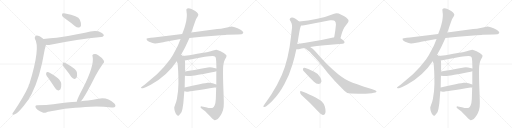
t = 0.00 s
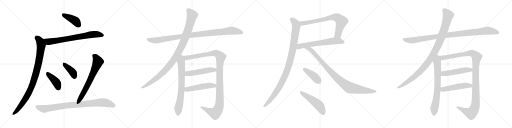
t = 4.28 s
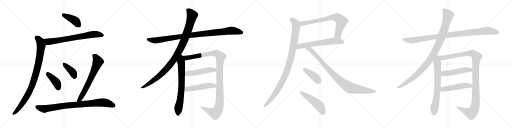
t = 8.56 s
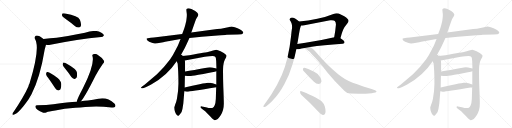
t = 12.84 s
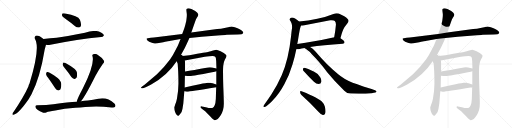
t = 17.12 s
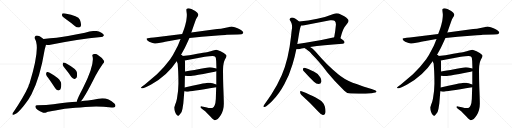
t = 21.40 s

The animated SVG that drew these frames (rendered in a browser with its animation timeline set to each time). Animation: 25 CSS @keyframes rules; one cycle of 21.40 s.

<svg version="1.1" viewBox="0 0 4096 1024" xmlns="http://www.w3.org/2000/svg">
  <g stroke="lightgray" stroke-dasharray="1,1" stroke-width="1" transform="scale(4, 4)">
    <line x1="0" y1="0" x2="256" y2="256"></line>
    <line x1="256" y1="0" x2="0" y2="256"></line>
    <line x1="128" y1="0" x2="128" y2="256"></line>
    <line x1="0" y1="128" x2="256" y2="128"></line>
    <line x1="256" y1="0" x2="512" y2="256"></line>
    <line x1="512" y1="0" x2="256" y2="256"></line>
    <line x1="384" y1="0" x2="384" y2="256"></line>
    <line x1="256" y1="128" x2="512" y2="128"></line>
    <line x1="512" y1="0" x2="768" y2="256"></line>
    <line x1="768" y1="0" x2="512" y2="256"></line>
    <line x1="640" y1="0" x2="640" y2="256"></line>
    <line x1="512" y1="128" x2="768" y2="128"></line>
    <line x1="768" y1="0" x2="1024" y2="256"></line>
    <line x1="1024" y1="0" x2="768" y2="256"></line>
    <line x1="896" y1="0" x2="896" y2="256"></line>
    <line x1="768" y1="128" x2="1024" y2="128"></line>
  </g>
<g transform="scale(1, -1) translate(0, -850)">
   <style type="text/css">
    @keyframes keyframes0 {
      from {
       stroke: black;
       stroke-dashoffset: 411;
       stroke-width: 128;
       }
       57% {
       animation-timing-function: step-end;
       stroke: black;
       stroke-dashoffset: 0;
       stroke-width: 128;
       }
       to {
       stroke: black;
       stroke-width: 1024;
       }
       }
       #make-me-a-hanzi-animation-0 {
         animation: keyframes0 0.584473s both;
         animation-delay: 0.000000s;
         animation-timing-function: linear;
       }
    @keyframes keyframes1 {
      from {
       stroke: black;
       stroke-dashoffset: 730;
       stroke-width: 128;
       }
       70% {
       animation-timing-function: step-end;
       stroke: black;
       stroke-dashoffset: 0;
       stroke-width: 128;
       }
       to {
       stroke: black;
       stroke-width: 1024;
       }
       }
       #make-me-a-hanzi-animation-1 {
         animation: keyframes1 0.844076s both;
         animation-delay: 0.584473s;
         animation-timing-function: linear;
       }
    @keyframes keyframes2 {
      from {
       stroke: black;
       stroke-dashoffset: 933;
       stroke-width: 128;
       }
       75% {
       animation-timing-function: step-end;
       stroke: black;
       stroke-dashoffset: 0;
       stroke-width: 128;
       }
       to {
       stroke: black;
       stroke-width: 1024;
       }
       }
       #make-me-a-hanzi-animation-2 {
         animation: keyframes2 1.009277s both;
         animation-delay: 1.428549s;
         animation-timing-function: linear;
       }
    @keyframes keyframes3 {
      from {
       stroke: black;
       stroke-dashoffset: 409;
       stroke-width: 128;
       }
       57% {
       animation-timing-function: step-end;
       stroke: black;
       stroke-dashoffset: 0;
       stroke-width: 128;
       }
       to {
       stroke: black;
       stroke-width: 1024;
       }
       }
       #make-me-a-hanzi-animation-3 {
         animation: keyframes3 0.582845s both;
         animation-delay: 2.437826s;
         animation-timing-function: linear;
       }
    @keyframes keyframes4 {
      from {
       stroke: black;
       stroke-dashoffset: 395;
       stroke-width: 128;
       }
       56% {
       animation-timing-function: step-end;
       stroke: black;
       stroke-dashoffset: 0;
       stroke-width: 128;
       }
       to {
       stroke: black;
       stroke-width: 1024;
       }
       }
       #make-me-a-hanzi-animation-4 {
         animation: keyframes4 0.571452s both;
         animation-delay: 3.020671s;
         animation-timing-function: linear;
       }
    @keyframes keyframes5 {
      from {
       stroke: black;
       stroke-dashoffset: 677;
       stroke-width: 128;
       }
       69% {
       animation-timing-function: step-end;
       stroke: black;
       stroke-dashoffset: 0;
       stroke-width: 128;
       }
       to {
       stroke: black;
       stroke-width: 1024;
       }
       }
       #make-me-a-hanzi-animation-5 {
         animation: keyframes5 0.800944s both;
         animation-delay: 3.592123s;
         animation-timing-function: linear;
       }
    @keyframes keyframes6 {
      from {
       stroke: black;
       stroke-dashoffset: 881;
       stroke-width: 128;
       }
       74% {
       animation-timing-function: step-end;
       stroke: black;
       stroke-dashoffset: 0;
       stroke-width: 128;
       }
       to {
       stroke: black;
       stroke-width: 1024;
       }
       }
       #make-me-a-hanzi-animation-6 {
         animation: keyframes6 0.966960s both;
         animation-delay: 4.393067s;
         animation-timing-function: linear;
       }
    @keyframes keyframes7 {
      from {
       stroke: black;
       stroke-dashoffset: 1020;
       stroke-width: 128;
       }
       77% {
       animation-timing-function: step-end;
       stroke: black;
       stroke-dashoffset: 0;
       stroke-width: 128;
       }
       to {
       stroke: black;
       stroke-width: 1024;
       }
       }
       #make-me-a-hanzi-animation-7 {
         animation: keyframes7 1.080078s both;
         animation-delay: 5.360027s;
         animation-timing-function: linear;
       }
    @keyframes keyframes8 {
      from {
       stroke: black;
       stroke-dashoffset: 1046;
       stroke-width: 128;
       }
       77% {
       animation-timing-function: step-end;
       stroke: black;
       stroke-dashoffset: 0;
       stroke-width: 128;
       }
       to {
       stroke: black;
       stroke-width: 1024;
       }
       }
       #make-me-a-hanzi-animation-8 {
         animation: keyframes8 1.101237s both;
         animation-delay: 6.440105s;
         animation-timing-function: linear;
       }
    @keyframes keyframes9 {
      from {
       stroke: black;
       stroke-dashoffset: 716;
       stroke-width: 128;
       }
       70% {
       animation-timing-function: step-end;
       stroke: black;
       stroke-dashoffset: 0;
       stroke-width: 128;
       }
       to {
       stroke: black;
       stroke-width: 1024;
       }
       }
       #make-me-a-hanzi-animation-9 {
         animation: keyframes9 0.832682s both;
         animation-delay: 7.541342s;
         animation-timing-function: linear;
       }
    @keyframes keyframes10 {
      from {
       stroke: black;
       stroke-dashoffset: 1168;
       stroke-width: 128;
       }
       79% {
       animation-timing-function: step-end;
       stroke: black;
       stroke-dashoffset: 0;
       stroke-width: 128;
       }
       to {
       stroke: black;
       stroke-width: 1024;
       }
       }
       #make-me-a-hanzi-animation-10 {
         animation: keyframes10 1.200521s both;
         animation-delay: 8.374024s;
         animation-timing-function: linear;
       }
    @keyframes keyframes11 {
      from {
       stroke: black;
       stroke-dashoffset: 504;
       stroke-width: 128;
       }
       62% {
       animation-timing-function: step-end;
       stroke: black;
       stroke-dashoffset: 0;
       stroke-width: 128;
       }
       to {
       stroke: black;
       stroke-width: 1024;
       }
       }
       #make-me-a-hanzi-animation-11 {
         animation: keyframes11 0.660156s both;
         animation-delay: 9.574545s;
         animation-timing-function: linear;
       }
    @keyframes keyframes12 {
      from {
       stroke: black;
       stroke-dashoffset: 501;
       stroke-width: 128;
       }
       62% {
       animation-timing-function: step-end;
       stroke: black;
       stroke-dashoffset: 0;
       stroke-width: 128;
       }
       to {
       stroke: black;
       stroke-width: 1024;
       }
       }
       #make-me-a-hanzi-animation-12 {
         animation: keyframes12 0.657715s both;
         animation-delay: 10.234701s;
         animation-timing-function: linear;
       }
    @keyframes keyframes13 {
      from {
       stroke: black;
       stroke-dashoffset: 743;
       stroke-width: 128;
       }
       71% {
       animation-timing-function: step-end;
       stroke: black;
       stroke-dashoffset: 0;
       stroke-width: 128;
       }
       to {
       stroke: black;
       stroke-width: 1024;
       }
       }
       #make-me-a-hanzi-animation-13 {
         animation: keyframes13 0.854655s both;
         animation-delay: 10.892416s;
         animation-timing-function: linear;
       }
    @keyframes keyframes14 {
      from {
       stroke: black;
       stroke-dashoffset: 638;
       stroke-width: 128;
       }
       67% {
       animation-timing-function: step-end;
       stroke: black;
       stroke-dashoffset: 0;
       stroke-width: 128;
       }
       to {
       stroke: black;
       stroke-width: 1024;
       }
       }
       #make-me-a-hanzi-animation-14 {
         animation: keyframes14 0.769206s both;
         animation-delay: 11.747071s;
         animation-timing-function: linear;
       }
    @keyframes keyframes15 {
      from {
       stroke: black;
       stroke-dashoffset: 1032;
       stroke-width: 128;
       }
       77% {
       animation-timing-function: step-end;
       stroke: black;
       stroke-dashoffset: 0;
       stroke-width: 128;
       }
       to {
       stroke: black;
       stroke-width: 1024;
       }
       }
       #make-me-a-hanzi-animation-15 {
         animation: keyframes15 1.089844s both;
         animation-delay: 12.516277s;
         animation-timing-function: linear;
       }
    @keyframes keyframes16 {
      from {
       stroke: black;
       stroke-dashoffset: 947;
       stroke-width: 128;
       }
       76% {
       animation-timing-function: step-end;
       stroke: black;
       stroke-dashoffset: 0;
       stroke-width: 128;
       }
       to {
       stroke: black;
       stroke-width: 1024;
       }
       }
       #make-me-a-hanzi-animation-16 {
         animation: keyframes16 1.020671s both;
         animation-delay: 13.606121s;
         animation-timing-function: linear;
       }
    @keyframes keyframes17 {
      from {
       stroke: black;
       stroke-dashoffset: 409;
       stroke-width: 128;
       }
       57% {
       animation-timing-function: step-end;
       stroke: black;
       stroke-dashoffset: 0;
       stroke-width: 128;
       }
       to {
       stroke: black;
       stroke-width: 1024;
       }
       }
       #make-me-a-hanzi-animation-17 {
         animation: keyframes17 0.582845s both;
         animation-delay: 14.626792s;
         animation-timing-function: linear;
       }
    @keyframes keyframes18 {
      from {
       stroke: black;
       stroke-dashoffset: 503;
       stroke-width: 128;
       }
       62% {
       animation-timing-function: step-end;
       stroke: black;
       stroke-dashoffset: 0;
       stroke-width: 128;
       }
       to {
       stroke: black;
       stroke-width: 1024;
       }
       }
       #make-me-a-hanzi-animation-18 {
         animation: keyframes18 0.659342s both;
         animation-delay: 15.209637s;
         animation-timing-function: linear;
       }
    @keyframes keyframes19 {
      from {
       stroke: black;
       stroke-dashoffset: 1020;
       stroke-width: 128;
       }
       77% {
       animation-timing-function: step-end;
       stroke: black;
       stroke-dashoffset: 0;
       stroke-width: 128;
       }
       to {
       stroke: black;
       stroke-width: 1024;
       }
       }
       #make-me-a-hanzi-animation-19 {
         animation: keyframes19 1.080078s both;
         animation-delay: 15.868979s;
         animation-timing-function: linear;
       }
    @keyframes keyframes20 {
      from {
       stroke: black;
       stroke-dashoffset: 1046;
       stroke-width: 128;
       }
       77% {
       animation-timing-function: step-end;
       stroke: black;
       stroke-dashoffset: 0;
       stroke-width: 128;
       }
       to {
       stroke: black;
       stroke-width: 1024;
       }
       }
       #make-me-a-hanzi-animation-20 {
         animation: keyframes20 1.101237s both;
         animation-delay: 16.949057s;
         animation-timing-function: linear;
       }
    @keyframes keyframes21 {
      from {
       stroke: black;
       stroke-dashoffset: 716;
       stroke-width: 128;
       }
       70% {
       animation-timing-function: step-end;
       stroke: black;
       stroke-dashoffset: 0;
       stroke-width: 128;
       }
       to {
       stroke: black;
       stroke-width: 1024;
       }
       }
       #make-me-a-hanzi-animation-21 {
         animation: keyframes21 0.832682s both;
         animation-delay: 18.050294s;
         animation-timing-function: linear;
       }
    @keyframes keyframes22 {
      from {
       stroke: black;
       stroke-dashoffset: 1168;
       stroke-width: 128;
       }
       79% {
       animation-timing-function: step-end;
       stroke: black;
       stroke-dashoffset: 0;
       stroke-width: 128;
       }
       to {
       stroke: black;
       stroke-width: 1024;
       }
       }
       #make-me-a-hanzi-animation-22 {
         animation: keyframes22 1.200521s both;
         animation-delay: 18.882976s;
         animation-timing-function: linear;
       }
    @keyframes keyframes23 {
      from {
       stroke: black;
       stroke-dashoffset: 504;
       stroke-width: 128;
       }
       62% {
       animation-timing-function: step-end;
       stroke: black;
       stroke-dashoffset: 0;
       stroke-width: 128;
       }
       to {
       stroke: black;
       stroke-width: 1024;
       }
       }
       #make-me-a-hanzi-animation-23 {
         animation: keyframes23 0.660156s both;
         animation-delay: 20.083497s;
         animation-timing-function: linear;
       }
    @keyframes keyframes24 {
      from {
       stroke: black;
       stroke-dashoffset: 501;
       stroke-width: 128;
       }
       62% {
       animation-timing-function: step-end;
       stroke: black;
       stroke-dashoffset: 0;
       stroke-width: 128;
       }
       to {
       stroke: black;
       stroke-width: 1024;
       }
       }
       #make-me-a-hanzi-animation-24 {
         animation: keyframes24 0.657715s both;
         animation-delay: 20.743653s;
         animation-timing-function: linear;
       }
</style>
<path d="M 531.0 694.0 Q 565.0 670.0 601.0 641.0 Q 616.0 629.0 632.0 631.0 Q 644.0 632.0 648.0 647.0 Q 651.0 663.0 639.0 693.0 Q 626.0 726.0 522.0 743.0 Q 506.0 746.0 499.0 742.0 Q 495.0 738.0 497.0 724.0 Q 501.0 714.0 531.0 694.0 Z" fill="lightgray"></path> 
<path d="M 369.0 493.0 Q 382.0 487.0 403.0 493.0 Q 623.0 535.0 809.0 554.0 Q 821.0 553.0 831.0 566.0 Q 832.0 579.0 808.0 591.0 Q 769.0 615.0 680.0 589.0 Q 521.0 558.0 453.0 549.0 Q 402.0 546.0 348.0 538.0 C 318.0 534.0 340.0 499.0 369.0 493.0 Z" fill="lightgray"></path> 
<path d="M 348.0 538.0 Q 306.0 571.0 287.0 564.0 Q 274.0 557.0 279.0 541.0 Q 325.0 472.0 236.0 182.0 Q 230.0 172.0 227.0 159.0 Q 193.0 81.0 108.0 -45.0 Q 102.0 -52.0 100.0 -58.0 Q 96.0 -70.0 108.0 -68.0 Q 147.0 -62.0 230.0 58.0 Q 240.0 76.0 251.0 94.0 Q 321.0 229.0 358.0 456.0 Q 367.0 492.0 369.0 493.0 C 377.0 517.0 372.0 520.0 348.0 538.0 Z" fill="lightgray"></path> 
<path d="M 389.0 222.0 Q 414.0 186.0 442.0 145.0 Q 451.0 130.0 466.0 127.0 Q 476.0 126.0 484.0 136.0 Q 491.0 149.0 490.0 179.0 Q 490.0 201.0 461.0 227.0 Q 391.0 278.0 375.0 274.0 Q 371.0 271.0 368.0 259.0 Q 369.0 247.0 389.0 222.0 Z" fill="lightgray"></path> 
<path d="M 522.0 301.0 Q 547.0 271.0 571.0 235.0 Q 581.0 222.0 595.0 219.0 Q 605.0 218.0 612.0 228.0 Q 619.0 241.0 616.0 269.0 Q 613.0 299.0 527.0 345.0 Q 514.0 351.0 507.0 350.0 Q 503.0 347.0 501.0 335.0 Q 502.0 325.0 522.0 301.0 Z" fill="lightgray"></path> 
<path d="M 648.0 40.0 Q 682.0 80.0 763.0 242.0 Q 784.0 285.0 822.0 339.0 Q 840.0 354.0 830.0 367.0 Q 820.0 386.0 783.0 410.0 Q 767.0 423.0 746.0 416.0 Q 734.0 410.0 741.0 397.0 Q 756.0 328.0 663.0 144.0 Q 615.0 54.0 614.0 36.0 C 607.0 7.0 630.0 16.0 648.0 40.0 Z" fill="lightgray"></path> 
<path d="M 603.0 -12.0 Q 643.0 -11.0 682.0 -6.0 Q 778.0 4.0 893.0 -9.0 Q 915.0 -12.0 921.0 -4.0 Q 928.0 9.0 917.0 21.0 Q 854.0 78.0 787.0 60.0 Q 745.0 53.0 703.0 46.0 Q 673.0 45.0 648.0 40.0 L 614.0 36.0 Q 547.0 33.0 427.0 17.0 Q 375.0 10.0 297.0 9.0 Q 284.0 9.0 283.0 -2.0 Q 282.0 -14.0 300.0 -27.0 Q 316.0 -39.0 346.0 -51.0 Q 356.0 -55.0 374.0 -47.0 Q 386.0 -43.0 442.0 -34.0 Q 514.0 -18.0 603.0 -12.0 Z" fill="lightgray"></path> 
<path d="M 1515.5 547.0 L 1613.5 557.0 L 1740.5 567.0 Q 1797.5 571.0 1813.5 573.0 L 1901.5 575.0 L 1932.5 577.0 Q 1946.5 580.0 1946.5 590.0 Q 1937.5 612.0 1900.5 625.0 Q 1864.5 637.0 1854.5 638.0 Q 1845.5 638.0 1825.5 633.0 L 1786.5 625.0 Q 1773.5 621.0 1737.5 618.0 L 1530.5 590.0 L 1457.5 579.0 L 1247.5 553.0 Q 1235.5 551.0 1205.5 549.0 Q 1175.5 546.0 1173.5 542.0 Q 1167.5 530.0 1193.5 516.0 Q 1227.5 501.0 1241.5 502.0 Q 1255.5 503.0 1282.5 509.0 Q 1309.5 515.0 1321.5 517.0 L 1444.5 538.0 L 1515.5 547.0 Z" fill="lightgray"></path> 
<path d="M 1441.5 400.0 L 1469.5 450.0 Q 1478.5 467.0 1492.5 497.0 L 1515.5 547.0 L 1530.5 590.0 L 1558.5 670.0 Q 1568.5 699.0 1573.5 706.0 L 1582.5 721.0 Q 1586.5 728.0 1586.5 734.0 Q 1586.5 740.0 1576.5 751.0 Q 1566.5 761.0 1558.5 765.0 L 1531.5 778.0 Q 1503.5 789.0 1492.5 778.0 Q 1489.5 774.0 1492.5 754.0 Q 1495.5 734.0 1494.5 727.0 Q 1494.5 719.0 1492.5 702.0 Q 1490.5 684.0 1489.5 681.0 L 1485.5 665.0 Q 1483.5 652.0 1469.5 611.0 L 1457.5 579.0 L 1444.5 538.0 L 1431.5 507.0 Q 1425.5 490.0 1403.5 449.0 Q 1382.5 406.0 1361.5 377.0 Q 1309.5 307.0 1255.5 257.0 L 1156.5 173.0 L 1139.5 161.0 Q 1125.5 150.0 1127.5 148.0 L 1132.5 144.0 Q 1133.5 143.0 1143.5 145.0 L 1160.5 151.0 Q 1179.5 157.0 1209.5 174.0 Q 1338.5 246.0 1413.5 360.0 L 1441.5 400.0 Z" fill="lightgray"></path> 
<path d="M 1413.5 360.0 L 1421.5 341.0 L 1425.5 279.0 Q 1427.5 230.0 1427.5 181.0 Q 1427.5 131.0 1415.5 61.0 Q 1410.5 36.0 1401.5 14.0 Q 1393.5 -9.0 1393.5 -13.0 Q 1395.5 -15.0 1395.5 -28.0 Q 1398.5 -42.0 1402.5 -49.0 Q 1405.5 -59.0 1414.5 -70.0 Q 1423.5 -81.0 1432.5 -72.0 Q 1441.5 -63.0 1442.5 -60.0 L 1448.5 -52.0 Q 1453.5 -47.0 1455.5 -35.0 L 1459.5 -21.0 L 1466.5 22.0 L 1474.5 121.0 L 1477.5 151.0 Q 1478.5 224.0 1479.5 245.0 L 1480.5 279.0 Q 1481.5 365.0 1478.5 366.0 C 1470.5 436.0 1386.5 423.0 1413.5 360.0 Z" fill="lightgray"></path> 
<path d="M 1730.5 280.0 L 1730.5 175.0 L 1729.5 152.0 L 1726.5 59.0 Q 1724.5 23.0 1717.5 8.0 Q 1711.5 -8.0 1698.5 -13.0 Q 1693.5 -16.0 1677.5 -14.0 Q 1663.5 -12.0 1614.5 -1.0 Q 1605.5 1.0 1604.5 -5.0 Q 1602.5 -11.0 1614.5 -20.0 L 1641.5 -39.0 L 1684.5 -84.0 Q 1708.5 -109.0 1716.5 -111.0 Q 1740.5 -113.0 1765.5 -72.0 Q 1791.5 -31.0 1790.5 24.0 Q 1790.5 53.0 1786.5 152.0 Q 1783.5 250.0 1784.5 301.0 Q 1786.5 351.0 1799.5 374.0 Q 1813.5 397.0 1812.5 405.0 Q 1811.5 412.0 1800.5 419.0 Q 1790.5 428.0 1764.5 441.0 Q 1738.5 453.0 1731.5 453.0 Q 1724.5 453.0 1704.5 446.0 Q 1684.5 439.0 1669.5 436.0 Q 1655.5 432.0 1515.5 409.0 L 1441.5 400.0 C 1411.5 396.0 1449.5 360.0 1478.5 366.0 L 1627.5 394.0 Q 1645.5 397.0 1698.5 402.0 Q 1723.5 404.0 1726.5 388.0 L 1729.5 362.0 L 1731.5 303.0 L 1730.5 280.0 Z" fill="lightgray"></path> 
<path d="M 1479.5 245.0 L 1501.5 243.0 Q 1516.5 241.0 1527.5 243.0 Q 1539.5 244.0 1626.5 259.0 Q 1713.5 274.0 1730.5 280.0 C 1759.5 288.0 1760.5 297.0 1731.5 303.0 L 1696.5 310.0 Q 1684.5 313.0 1663.5 311.0 Q 1539.5 288.0 1480.5 279.0 C 1450.5 274.0 1449.5 248.0 1479.5 245.0 Z" fill="lightgray"></path> 
<path d="M 1474.5 121.0 L 1485.5 119.0 Q 1497.5 116.0 1505.5 117.0 Q 1513.5 117.0 1729.5 152.0 C 1759.5 157.0 1758.5 164.0 1730.5 175.0 Q 1691.5 192.0 1662.5 188.0 Q 1652.5 188.0 1596.5 176.0 Q 1540.5 163.0 1477.5 151.0 C 1448.5 145.0 1444.5 126.0 1474.5 121.0 Z" fill="lightgray"></path> 
<path d="M 2723.5 544.0 Q 2740.5 611.0 2755.5 632.0 Q 2767.5 650.0 2779.5 665.0 Q 2788.5 676.0 2788.5 685.0 Q 2788.5 694.0 2779.5 701.0 Q 2763.5 717.0 2709.5 742.0 Q 2702.5 745.0 2693.5 745.0 Q 2681.5 745.0 2667.5 739.0 Q 2599.5 712.0 2538.5 700.0 Q 2465.5 684.0 2392.5 678.0 C 2362.5 675.0 2378.5 644.0 2408.5 646.0 Q 2419.5 647.0 2434.5 648.0 L 2641.5 688.0 Q 2649.5 689.0 2655.5 689.0 Q 2672.5 689.0 2678.5 682.0 Q 2687.5 672.0 2687.5 654.0 Q 2682.5 597.0 2673.5 552.0 C 2667.5 523.0 2715.5 515.0 2723.5 544.0 Z" fill="lightgray"></path> 
<path d="M 2741.5 501.0 Q 2756.5 503.0 2756.5 512.0 Q 2756.5 523.0 2723.5 544.0 C 2701.5 559.0 2701.5 559.0 2673.5 552.0 Q 2668.5 550.0 2665.5 550.0 Q 2505.5 514.0 2378.5 499.0 C 2348.5 495.0 2340.5 457.0 2370.5 457.0 L 2390.5 457.0 Q 2410.5 463.0 2437.5 467.0 L 2480.5 474.0 Q 2582.5 491.0 2741.5 501.0 Z" fill="lightgray"></path> 
<path d="M 2392.5 678.0 Q 2379.5 692.0 2360.5 702.0 Q 2346.5 710.0 2336.5 710.0 Q 2331.5 710.0 2327.5 708.0 Q 2317.5 703.0 2317.5 695.0 Q 2317.5 692.0 2319.5 688.0 Q 2327.5 676.0 2333.5 661.0 Q 2336.5 651.0 2336.5 636.0 L 2336.5 628.0 Q 2331.5 596.0 2328.5 560.0 Q 2318.5 468.0 2300.5 392.0 Q 2281.5 313.0 2254.5 250.0 Q 2216.5 163.0 2170.5 94.0 Q 2143.5 53.0 2116.5 17.0 Q 2110.5 8.0 2107.5 2.0 L 2107.5 -1.0 Q 2107.5 -6.0 2113.5 -6.0 L 2115.5 -6.0 Q 2126.5 -4.0 2142.5 11.0 Q 2162.5 28.0 2177.5 43.0 Q 2232.5 98.0 2275.5 179.0 Q 2315.5 252.0 2340.5 337.0 Q 2358.5 397.0 2370.5 457.0 L 2378.5 499.0 Q 2380.5 514.0 2383.5 527.0 Q 2389.5 565.0 2395.5 598.0 Q 2398.5 619.0 2404.5 637.0 Q 2407.5 643.0 2408.5 646.0 C 2413.5 660.0 2413.5 660.0 2392.5 678.0 Z" fill="lightgray"></path> 
<path d="M 2437.5 467.0 Q 2439.5 464.0 2445.5 460.0 Q 2478.5 438.0 2496.5 414.0 Q 2553.5 358.0 2617.5 273.0 Q 2676.5 200.0 2754.5 125.0 Q 2774.5 102.0 2804.5 102.0 Q 2839.5 101.0 2870.5 101.0 Q 2926.5 101.0 2974.5 105.0 Q 3012.5 110.0 3012.5 118.0 L 3012.5 119.0 Q 3009.5 126.0 2972.5 138.0 Q 2939.5 149.0 2906.5 158.0 Q 2852.5 178.0 2821.5 188.0 Q 2747.5 221.0 2705.5 257.0 Q 2614.5 331.0 2523.5 439.0 Q 2501.5 465.0 2480.5 474.0 C 2454.5 489.0 2413.5 485.0 2437.5 467.0 Z" fill="lightgray"></path> 
<path d="M 2511.5 197.0 Q 2530.5 178.0 2548.5 178.0 Q 2567.5 178.0 2570.5 196.0 Q 2571.5 199.0 2571.5 203.0 Q 2571.5 216.0 2561.5 233.0 Q 2546.5 261.0 2513.5 276.0 Q 2457.5 305.0 2435.5 309.0 L 2434.5 309.0 Q 2426.5 309.0 2423.5 298.0 L 2423.5 294.0 Q 2423.5 286.0 2430.5 280.0 Q 2469.5 236.0 2511.5 197.0 Z" fill="lightgray"></path> 
<path d="M 2549.5 -45.0 Q 2567.5 -66.0 2582.5 -69.0 L 2584.5 -69.0 Q 2593.5 -69.0 2599.5 -61.0 Q 2604.5 -53.0 2604.5 -40.0 Q 2604.5 -24.0 2598.5 -2.0 Q 2590.5 23.0 2574.5 38.0 Q 2552.5 58.0 2501.5 82.0 Q 2442.5 111.0 2411.5 121.0 Q 2408.5 122.0 2406.5 122.0 Q 2400.5 122.0 2400.5 114.0 Q 2401.5 99.0 2411.5 90.0 Q 2474.5 34.0 2549.5 -45.0 Z" fill="lightgray"></path> 
<path d="M 3563.5 547.0 L 3661.5 557.0 L 3788.5 567.0 Q 3845.5 571.0 3861.5 573.0 L 3949.5 575.0 L 3980.5 577.0 Q 3994.5 580.0 3994.5 590.0 Q 3985.5 612.0 3948.5 625.0 Q 3912.5 637.0 3902.5 638.0 Q 3893.5 638.0 3873.5 633.0 L 3834.5 625.0 Q 3821.5 621.0 3785.5 618.0 L 3578.5 590.0 L 3505.5 579.0 L 3295.5 553.0 Q 3283.5 551.0 3253.5 549.0 Q 3223.5 546.0 3221.5 542.0 Q 3215.5 530.0 3241.5 516.0 Q 3275.5 501.0 3289.5 502.0 Q 3303.5 503.0 3330.5 509.0 Q 3357.5 515.0 3369.5 517.0 L 3492.5 538.0 L 3563.5 547.0 Z" fill="lightgray"></path> 
<path d="M 3489.5 400.0 L 3517.5 450.0 Q 3526.5 467.0 3540.5 497.0 L 3563.5 547.0 L 3578.5 590.0 L 3606.5 670.0 Q 3616.5 699.0 3621.5 706.0 L 3630.5 721.0 Q 3634.5 728.0 3634.5 734.0 Q 3634.5 740.0 3624.5 751.0 Q 3614.5 761.0 3606.5 765.0 L 3579.5 778.0 Q 3551.5 789.0 3540.5 778.0 Q 3537.5 774.0 3540.5 754.0 Q 3543.5 734.0 3542.5 727.0 Q 3542.5 719.0 3540.5 702.0 Q 3538.5 684.0 3537.5 681.0 L 3533.5 665.0 Q 3531.5 652.0 3517.5 611.0 L 3505.5 579.0 L 3492.5 538.0 L 3479.5 507.0 Q 3473.5 490.0 3451.5 449.0 Q 3430.5 406.0 3409.5 377.0 Q 3357.5 307.0 3303.5 257.0 L 3204.5 173.0 L 3187.5 161.0 Q 3173.5 150.0 3175.5 148.0 L 3180.5 144.0 Q 3181.5 143.0 3191.5 145.0 L 3208.5 151.0 Q 3227.5 157.0 3257.5 174.0 Q 3386.5 246.0 3461.5 360.0 L 3489.5 400.0 Z" fill="lightgray"></path> 
<path d="M 3461.5 360.0 L 3469.5 341.0 L 3473.5 279.0 Q 3475.5 230.0 3475.5 181.0 Q 3475.5 131.0 3463.5 61.0 Q 3458.5 36.0 3449.5 14.0 Q 3441.5 -9.0 3441.5 -13.0 Q 3443.5 -15.0 3443.5 -28.0 Q 3446.5 -42.0 3450.5 -49.0 Q 3453.5 -59.0 3462.5 -70.0 Q 3471.5 -81.0 3480.5 -72.0 Q 3489.5 -63.0 3490.5 -60.0 L 3496.5 -52.0 Q 3501.5 -47.0 3503.5 -35.0 L 3507.5 -21.0 L 3514.5 22.0 L 3522.5 121.0 L 3525.5 151.0 Q 3526.5 224.0 3527.5 245.0 L 3528.5 279.0 Q 3529.5 365.0 3526.5 366.0 C 3518.5 436.0 3434.5 423.0 3461.5 360.0 Z" fill="lightgray"></path> 
<path d="M 3778.5 280.0 L 3778.5 175.0 L 3777.5 152.0 L 3774.5 59.0 Q 3772.5 23.0 3765.5 8.0 Q 3759.5 -8.0 3746.5 -13.0 Q 3741.5 -16.0 3725.5 -14.0 Q 3711.5 -12.0 3662.5 -1.0 Q 3653.5 1.0 3652.5 -5.0 Q 3650.5 -11.0 3662.5 -20.0 L 3689.5 -39.0 L 3732.5 -84.0 Q 3756.5 -109.0 3764.5 -111.0 Q 3788.5 -113.0 3813.5 -72.0 Q 3839.5 -31.0 3838.5 24.0 Q 3838.5 53.0 3834.5 152.0 Q 3831.5 250.0 3832.5 301.0 Q 3834.5 351.0 3847.5 374.0 Q 3861.5 397.0 3860.5 405.0 Q 3859.5 412.0 3848.5 419.0 Q 3838.5 428.0 3812.5 441.0 Q 3786.5 453.0 3779.5 453.0 Q 3772.5 453.0 3752.5 446.0 Q 3732.5 439.0 3717.5 436.0 Q 3703.5 432.0 3563.5 409.0 L 3489.5 400.0 C 3459.5 396.0 3497.5 360.0 3526.5 366.0 L 3675.5 394.0 Q 3693.5 397.0 3746.5 402.0 Q 3771.5 404.0 3774.5 388.0 L 3777.5 362.0 L 3779.5 303.0 L 3778.5 280.0 Z" fill="lightgray"></path> 
<path d="M 3527.5 245.0 L 3549.5 243.0 Q 3564.5 241.0 3575.5 243.0 Q 3587.5 244.0 3674.5 259.0 Q 3761.5 274.0 3778.5 280.0 C 3807.5 288.0 3808.5 297.0 3779.5 303.0 L 3744.5 310.0 Q 3732.5 313.0 3711.5 311.0 Q 3587.5 288.0 3528.5 279.0 C 3498.5 274.0 3497.5 248.0 3527.5 245.0 Z" fill="lightgray"></path> 
<path d="M 3522.5 121.0 L 3533.5 119.0 Q 3545.5 116.0 3553.5 117.0 Q 3561.5 117.0 3777.5 152.0 C 3807.5 157.0 3806.5 164.0 3778.5 175.0 Q 3739.5 192.0 3710.5 188.0 Q 3700.5 188.0 3644.5 176.0 Q 3588.5 163.0 3525.5 151.0 C 3496.5 145.0 3492.5 126.0 3522.5 121.0 Z" fill="lightgray"></path> 
      <clipPath id="make-me-a-hanzi-clip-0">
      <path d="M 531.0 694.0 Q 565.0 670.0 601.0 641.0 Q 616.0 629.0 632.0 631.0 Q 644.0 632.0 648.0 647.0 Q 651.0 663.0 639.0 693.0 Q 626.0 726.0 522.0 743.0 Q 506.0 746.0 499.0 742.0 Q 495.0 738.0 497.0 724.0 Q 501.0 714.0 531.0 694.0 Z" fill="lightgray"></path>
      </clipPath>
      <path clip-path="url(#make-me-a-hanzi-clip-0)" d="M 505.0 736.0 L 595.0 689.0 L 630.0 649.0 " fill="none" id="make-me-a-hanzi-animation-0" stroke-dasharray="283 566" stroke-linecap="round"></path>

      <clipPath id="make-me-a-hanzi-clip-1">
      <path d="M 369.0 493.0 Q 382.0 487.0 403.0 493.0 Q 623.0 535.0 809.0 554.0 Q 821.0 553.0 831.0 566.0 Q 832.0 579.0 808.0 591.0 Q 769.0 615.0 680.0 589.0 Q 521.0 558.0 453.0 549.0 Q 402.0 546.0 348.0 538.0 C 318.0 534.0 340.0 499.0 369.0 493.0 Z" fill="lightgray"></path>
      </clipPath>
      <path clip-path="url(#make-me-a-hanzi-clip-1)" d="M 356.0 535.0 L 387.0 517.0 L 744.0 575.0 L 778.0 576.0 L 820.0 568.0 " fill="none" id="make-me-a-hanzi-animation-1" stroke-dasharray="602 1204" stroke-linecap="round"></path>

      <clipPath id="make-me-a-hanzi-clip-2">
      <path d="M 348.0 538.0 Q 306.0 571.0 287.0 564.0 Q 274.0 557.0 279.0 541.0 Q 325.0 472.0 236.0 182.0 Q 230.0 172.0 227.0 159.0 Q 193.0 81.0 108.0 -45.0 Q 102.0 -52.0 100.0 -58.0 Q 96.0 -70.0 108.0 -68.0 Q 147.0 -62.0 230.0 58.0 Q 240.0 76.0 251.0 94.0 Q 321.0 229.0 358.0 456.0 Q 367.0 492.0 369.0 493.0 C 377.0 517.0 372.0 520.0 348.0 538.0 Z" fill="lightgray"></path>
      </clipPath>
      <path clip-path="url(#make-me-a-hanzi-clip-2)" d="M 293.0 550.0 L 322.0 519.0 L 330.0 491.0 L 315.0 379.0 L 277.0 224.0 L 259.0 170.0 L 205.0 60.0 L 146.0 -22.0 L 109.0 -59.0 " fill="none" id="make-me-a-hanzi-animation-2" stroke-dasharray="805 1610" stroke-linecap="round"></path>

      <clipPath id="make-me-a-hanzi-clip-3">
      <path d="M 389.0 222.0 Q 414.0 186.0 442.0 145.0 Q 451.0 130.0 466.0 127.0 Q 476.0 126.0 484.0 136.0 Q 491.0 149.0 490.0 179.0 Q 490.0 201.0 461.0 227.0 Q 391.0 278.0 375.0 274.0 Q 371.0 271.0 368.0 259.0 Q 369.0 247.0 389.0 222.0 Z" fill="lightgray"></path>
      </clipPath>
      <path clip-path="url(#make-me-a-hanzi-clip-3)" d="M 378.0 268.0 L 452.0 189.0 L 467.0 147.0 " fill="none" id="make-me-a-hanzi-animation-3" stroke-dasharray="281 562" stroke-linecap="round"></path>

      <clipPath id="make-me-a-hanzi-clip-4">
      <path d="M 522.0 301.0 Q 547.0 271.0 571.0 235.0 Q 581.0 222.0 595.0 219.0 Q 605.0 218.0 612.0 228.0 Q 619.0 241.0 616.0 269.0 Q 613.0 299.0 527.0 345.0 Q 514.0 351.0 507.0 350.0 Q 503.0 347.0 501.0 335.0 Q 502.0 325.0 522.0 301.0 Z" fill="lightgray"></path>
      </clipPath>
      <path clip-path="url(#make-me-a-hanzi-clip-4)" d="M 511.0 344.0 L 583.0 270.0 L 596.0 237.0 " fill="none" id="make-me-a-hanzi-animation-4" stroke-dasharray="267 534" stroke-linecap="round"></path>

      <clipPath id="make-me-a-hanzi-clip-5">
      <path d="M 648.0 40.0 Q 682.0 80.0 763.0 242.0 Q 784.0 285.0 822.0 339.0 Q 840.0 354.0 830.0 367.0 Q 820.0 386.0 783.0 410.0 Q 767.0 423.0 746.0 416.0 Q 734.0 410.0 741.0 397.0 Q 756.0 328.0 663.0 144.0 Q 615.0 54.0 614.0 36.0 C 607.0 7.0 630.0 16.0 648.0 40.0 Z" fill="lightgray"></path>
      </clipPath>
      <path clip-path="url(#make-me-a-hanzi-clip-5)" d="M 750.0 405.0 L 766.0 393.0 L 784.0 356.0 L 691.0 150.0 L 639.0 56.0 L 620.0 38.0 " fill="none" id="make-me-a-hanzi-animation-5" stroke-dasharray="549 1098" stroke-linecap="round"></path>

      <clipPath id="make-me-a-hanzi-clip-6">
      <path d="M 603.0 -12.0 Q 643.0 -11.0 682.0 -6.0 Q 778.0 4.0 893.0 -9.0 Q 915.0 -12.0 921.0 -4.0 Q 928.0 9.0 917.0 21.0 Q 854.0 78.0 787.0 60.0 Q 745.0 53.0 703.0 46.0 Q 673.0 45.0 648.0 40.0 L 614.0 36.0 Q 547.0 33.0 427.0 17.0 Q 375.0 10.0 297.0 9.0 Q 284.0 9.0 283.0 -2.0 Q 282.0 -14.0 300.0 -27.0 Q 316.0 -39.0 346.0 -51.0 Q 356.0 -55.0 374.0 -47.0 Q 386.0 -43.0 442.0 -34.0 Q 514.0 -18.0 603.0 -12.0 Z" fill="lightgray"></path>
      </clipPath>
      <path clip-path="url(#make-me-a-hanzi-clip-6)" d="M 295.0 -3.0 L 357.0 -20.0 L 512.0 4.0 L 812.0 31.0 L 855.0 26.0 L 910.0 5.0 " fill="none" id="make-me-a-hanzi-animation-6" stroke-dasharray="753 1506" stroke-linecap="round"></path>

      <clipPath id="make-me-a-hanzi-clip-7">
      <path d="M 1515.5 547.0 L 1613.5 557.0 L 1740.5 567.0 Q 1797.5 571.0 1813.5 573.0 L 1901.5 575.0 L 1932.5 577.0 Q 1946.5 580.0 1946.5 590.0 Q 1937.5 612.0 1900.5 625.0 Q 1864.5 637.0 1854.5 638.0 Q 1845.5 638.0 1825.5 633.0 L 1786.5 625.0 Q 1773.5 621.0 1737.5 618.0 L 1530.5 590.0 L 1457.5 579.0 L 1247.5 553.0 Q 1235.5 551.0 1205.5 549.0 Q 1175.5 546.0 1173.5 542.0 Q 1167.5 530.0 1193.5 516.0 Q 1227.5 501.0 1241.5 502.0 Q 1255.5 503.0 1282.5 509.0 Q 1309.5 515.0 1321.5 517.0 L 1444.5 538.0 L 1515.5 547.0 Z" fill="lightgray"></path>
      </clipPath>
      <path clip-path="url(#make-me-a-hanzi-clip-7)" d="M 1178.5 538.0 L 1244.5 527.0 L 1570.5 575.0 L 1853.5 606.0 L 1934.5 590.0 " fill="none" id="make-me-a-hanzi-animation-7" stroke-dasharray="892 1784" stroke-linecap="round"></path>

      <clipPath id="make-me-a-hanzi-clip-8">
      <path d="M 1441.5 400.0 L 1469.5 450.0 Q 1478.5 467.0 1492.5 497.0 L 1515.5 547.0 L 1530.5 590.0 L 1558.5 670.0 Q 1568.5 699.0 1573.5 706.0 L 1582.5 721.0 Q 1586.5 728.0 1586.5 734.0 Q 1586.5 740.0 1576.5 751.0 Q 1566.5 761.0 1558.5 765.0 L 1531.5 778.0 Q 1503.5 789.0 1492.5 778.0 Q 1489.5 774.0 1492.5 754.0 Q 1495.5 734.0 1494.5 727.0 Q 1494.5 719.0 1492.5 702.0 Q 1490.5 684.0 1489.5 681.0 L 1485.5 665.0 Q 1483.5 652.0 1469.5 611.0 L 1457.5 579.0 L 1444.5 538.0 L 1431.5 507.0 Q 1425.5 490.0 1403.5 449.0 Q 1382.5 406.0 1361.5 377.0 Q 1309.5 307.0 1255.5 257.0 L 1156.5 173.0 L 1139.5 161.0 Q 1125.5 150.0 1127.5 148.0 L 1132.5 144.0 Q 1133.5 143.0 1143.5 145.0 L 1160.5 151.0 Q 1179.5 157.0 1209.5 174.0 Q 1338.5 246.0 1413.5 360.0 L 1441.5 400.0 Z" fill="lightgray"></path>
      </clipPath>
      <path clip-path="url(#make-me-a-hanzi-clip-8)" d="M 1501.5 772.0 L 1537.5 728.0 L 1507.5 621.0 L 1473.5 528.0 L 1415.5 411.0 L 1353.5 322.0 L 1303.5 269.0 L 1221.5 202.0 L 1131.5 148.0 " fill="none" id="make-me-a-hanzi-animation-8" stroke-dasharray="918 1836" stroke-linecap="round"></path>

      <clipPath id="make-me-a-hanzi-clip-9">
      <path d="M 1413.5 360.0 L 1421.5 341.0 L 1425.5 279.0 Q 1427.5 230.0 1427.5 181.0 Q 1427.5 131.0 1415.5 61.0 Q 1410.5 36.0 1401.5 14.0 Q 1393.5 -9.0 1393.5 -13.0 Q 1395.5 -15.0 1395.5 -28.0 Q 1398.5 -42.0 1402.5 -49.0 Q 1405.5 -59.0 1414.5 -70.0 Q 1423.5 -81.0 1432.5 -72.0 Q 1441.5 -63.0 1442.5 -60.0 L 1448.5 -52.0 Q 1453.5 -47.0 1455.5 -35.0 L 1459.5 -21.0 L 1466.5 22.0 L 1474.5 121.0 L 1477.5 151.0 Q 1478.5 224.0 1479.5 245.0 L 1480.5 279.0 Q 1481.5 365.0 1478.5 366.0 C 1470.5 436.0 1386.5 423.0 1413.5 360.0 Z" fill="lightgray"></path>
      </clipPath>
      <path clip-path="url(#make-me-a-hanzi-clip-9)" d="M 1442.5 392.0 L 1451.5 335.0 L 1453.5 184.0 L 1446.5 88.0 L 1426.5 -19.0 L 1424.5 -65.0 " fill="none" id="make-me-a-hanzi-animation-9" stroke-dasharray="588 1176" stroke-linecap="round"></path>

      <clipPath id="make-me-a-hanzi-clip-10">
      <path d="M 1730.5 280.0 L 1730.5 175.0 L 1729.5 152.0 L 1726.5 59.0 Q 1724.5 23.0 1717.5 8.0 Q 1711.5 -8.0 1698.5 -13.0 Q 1693.5 -16.0 1677.5 -14.0 Q 1663.5 -12.0 1614.5 -1.0 Q 1605.5 1.0 1604.5 -5.0 Q 1602.5 -11.0 1614.5 -20.0 L 1641.5 -39.0 L 1684.5 -84.0 Q 1708.5 -109.0 1716.5 -111.0 Q 1740.5 -113.0 1765.5 -72.0 Q 1791.5 -31.0 1790.5 24.0 Q 1790.5 53.0 1786.5 152.0 Q 1783.5 250.0 1784.5 301.0 Q 1786.5 351.0 1799.5 374.0 Q 1813.5 397.0 1812.5 405.0 Q 1811.5 412.0 1800.5 419.0 Q 1790.5 428.0 1764.5 441.0 Q 1738.5 453.0 1731.5 453.0 Q 1724.5 453.0 1704.5 446.0 Q 1684.5 439.0 1669.5 436.0 Q 1655.5 432.0 1515.5 409.0 L 1441.5 400.0 C 1411.5 396.0 1449.5 360.0 1478.5 366.0 L 1627.5 394.0 Q 1645.5 397.0 1698.5 402.0 Q 1723.5 404.0 1726.5 388.0 L 1729.5 362.0 L 1731.5 303.0 L 1730.5 280.0 Z" fill="lightgray"></path>
      </clipPath>
      <path clip-path="url(#make-me-a-hanzi-clip-10)" d="M 1449.5 399.0 L 1484.5 386.0 L 1730.5 425.0 L 1765.5 395.0 L 1757.5 296.0 L 1757.5 35.0 L 1743.5 -28.0 L 1721.5 -54.0 L 1707.5 -52.0 L 1611.5 -7.0 " fill="none" id="make-me-a-hanzi-animation-10" stroke-dasharray="1040 2080" stroke-linecap="round"></path>

      <clipPath id="make-me-a-hanzi-clip-11">
      <path d="M 1479.5 245.0 L 1501.5 243.0 Q 1516.5 241.0 1527.5 243.0 Q 1539.5 244.0 1626.5 259.0 Q 1713.5 274.0 1730.5 280.0 C 1759.5 288.0 1760.5 297.0 1731.5 303.0 L 1696.5 310.0 Q 1684.5 313.0 1663.5 311.0 Q 1539.5 288.0 1480.5 279.0 C 1450.5 274.0 1449.5 248.0 1479.5 245.0 Z" fill="lightgray"></path>
      </clipPath>
      <path clip-path="url(#make-me-a-hanzi-clip-11)" d="M 1485.5 250.0 L 1497.5 261.0 L 1671.5 290.0 L 1716.5 291.0 L 1724.5 298.0 " fill="none" id="make-me-a-hanzi-animation-11" stroke-dasharray="376 752" stroke-linecap="round"></path>

      <clipPath id="make-me-a-hanzi-clip-12">
      <path d="M 1474.5 121.0 L 1485.5 119.0 Q 1497.5 116.0 1505.5 117.0 Q 1513.5 117.0 1729.5 152.0 C 1759.5 157.0 1758.5 164.0 1730.5 175.0 Q 1691.5 192.0 1662.5 188.0 Q 1652.5 188.0 1596.5 176.0 Q 1540.5 163.0 1477.5 151.0 C 1448.5 145.0 1444.5 126.0 1474.5 121.0 Z" fill="lightgray"></path>
      </clipPath>
      <path clip-path="url(#make-me-a-hanzi-clip-12)" d="M 1481.5 128.0 L 1494.5 135.0 L 1611.5 157.0 L 1669.5 166.0 L 1711.5 163.0 L 1719.5 170.0 " fill="none" id="make-me-a-hanzi-animation-12" stroke-dasharray="373 746" stroke-linecap="round"></path>

      <clipPath id="make-me-a-hanzi-clip-13">
      <path d="M 2723.5 544.0 Q 2740.5 611.0 2755.5 632.0 Q 2767.5 650.0 2779.5 665.0 Q 2788.5 676.0 2788.5 685.0 Q 2788.5 694.0 2779.5 701.0 Q 2763.5 717.0 2709.5 742.0 Q 2702.5 745.0 2693.5 745.0 Q 2681.5 745.0 2667.5 739.0 Q 2599.5 712.0 2538.5 700.0 Q 2465.5 684.0 2392.5 678.0 C 2362.5 675.0 2378.5 644.0 2408.5 646.0 Q 2419.5 647.0 2434.5 648.0 L 2641.5 688.0 Q 2649.5 689.0 2655.5 689.0 Q 2672.5 689.0 2678.5 682.0 Q 2687.5 672.0 2687.5 654.0 Q 2682.5 597.0 2673.5 552.0 C 2667.5 523.0 2715.5 515.0 2723.5 544.0 Z" fill="lightgray"></path>
      </clipPath>
      <path clip-path="url(#make-me-a-hanzi-clip-13)" d="M 2400.5 675.0 L 2418.5 664.0 L 2438.5 665.0 L 2652.5 711.0 L 2696.5 711.0 L 2730.5 676.0 L 2704.5 574.0 L 2680.5 557.0 " fill="none" id="make-me-a-hanzi-animation-13" stroke-dasharray="615 1230" stroke-linecap="round"></path>

      <clipPath id="make-me-a-hanzi-clip-14">
      <path d="M 2741.5 501.0 Q 2756.5 503.0 2756.5 512.0 Q 2756.5 523.0 2723.5 544.0 C 2701.5 559.0 2701.5 559.0 2673.5 552.0 Q 2668.5 550.0 2665.5 550.0 Q 2505.5 514.0 2378.5 499.0 C 2348.5 495.0 2340.5 457.0 2370.5 457.0 L 2390.5 457.0 Q 2410.5 463.0 2437.5 467.0 L 2480.5 474.0 Q 2582.5 491.0 2741.5 501.0 Z" fill="lightgray"></path>
      </clipPath>
      <path clip-path="url(#make-me-a-hanzi-clip-14)" d="M 2375.5 463.0 L 2396.5 480.0 L 2675.5 524.0 L 2721.5 522.0 L 2746.5 513.0 " fill="none" id="make-me-a-hanzi-animation-14" stroke-dasharray="510 1020" stroke-linecap="round"></path>

      <clipPath id="make-me-a-hanzi-clip-15">
      <path d="M 2392.5 678.0 Q 2379.5 692.0 2360.5 702.0 Q 2346.5 710.0 2336.5 710.0 Q 2331.5 710.0 2327.5 708.0 Q 2317.5 703.0 2317.5 695.0 Q 2317.5 692.0 2319.5 688.0 Q 2327.5 676.0 2333.5 661.0 Q 2336.5 651.0 2336.5 636.0 L 2336.5 628.0 Q 2331.5 596.0 2328.5 560.0 Q 2318.5 468.0 2300.5 392.0 Q 2281.5 313.0 2254.5 250.0 Q 2216.5 163.0 2170.5 94.0 Q 2143.5 53.0 2116.5 17.0 Q 2110.5 8.0 2107.5 2.0 L 2107.5 -1.0 Q 2107.5 -6.0 2113.5 -6.0 L 2115.5 -6.0 Q 2126.5 -4.0 2142.5 11.0 Q 2162.5 28.0 2177.5 43.0 Q 2232.5 98.0 2275.5 179.0 Q 2315.5 252.0 2340.5 337.0 Q 2358.5 397.0 2370.5 457.0 L 2378.5 499.0 Q 2380.5 514.0 2383.5 527.0 Q 2389.5 565.0 2395.5 598.0 Q 2398.5 619.0 2404.5 637.0 Q 2407.5 643.0 2408.5 646.0 C 2413.5 660.0 2413.5 660.0 2392.5 678.0 Z" fill="lightgray"></path>
      </clipPath>
      <path clip-path="url(#make-me-a-hanzi-clip-15)" d="M 2329.5 695.0 L 2361.5 669.0 L 2370.5 640.0 L 2336.5 426.0 L 2309.5 322.0 L 2264.5 210.0 L 2220.5 130.0 L 2151.5 38.0 L 2113.5 1.0 " fill="none" id="make-me-a-hanzi-animation-15" stroke-dasharray="904 1808" stroke-linecap="round"></path>

      <clipPath id="make-me-a-hanzi-clip-16">
      <path d="M 2437.5 467.0 Q 2439.5 464.0 2445.5 460.0 Q 2478.5 438.0 2496.5 414.0 Q 2553.5 358.0 2617.5 273.0 Q 2676.5 200.0 2754.5 125.0 Q 2774.5 102.0 2804.5 102.0 Q 2839.5 101.0 2870.5 101.0 Q 2926.5 101.0 2974.5 105.0 Q 3012.5 110.0 3012.5 118.0 L 3012.5 119.0 Q 3009.5 126.0 2972.5 138.0 Q 2939.5 149.0 2906.5 158.0 Q 2852.5 178.0 2821.5 188.0 Q 2747.5 221.0 2705.5 257.0 Q 2614.5 331.0 2523.5 439.0 Q 2501.5 465.0 2480.5 474.0 C 2454.5 489.0 2413.5 485.0 2437.5 467.0 Z" fill="lightgray"></path>
      </clipPath>
      <path clip-path="url(#make-me-a-hanzi-clip-16)" d="M 2444.5 467.0 L 2486.5 450.0 L 2661.5 260.0 L 2714.5 210.0 L 2790.5 152.0 L 2878.5 133.0 L 3006.5 119.0 " fill="none" id="make-me-a-hanzi-animation-16" stroke-dasharray="819 1638" stroke-linecap="round"></path>

      <clipPath id="make-me-a-hanzi-clip-17">
      <path d="M 2511.5 197.0 Q 2530.5 178.0 2548.5 178.0 Q 2567.5 178.0 2570.5 196.0 Q 2571.5 199.0 2571.5 203.0 Q 2571.5 216.0 2561.5 233.0 Q 2546.5 261.0 2513.5 276.0 Q 2457.5 305.0 2435.5 309.0 L 2434.5 309.0 Q 2426.5 309.0 2423.5 298.0 L 2423.5 294.0 Q 2423.5 286.0 2430.5 280.0 Q 2469.5 236.0 2511.5 197.0 Z" fill="lightgray"></path>
      </clipPath>
      <path clip-path="url(#make-me-a-hanzi-clip-17)" d="M 2435.5 298.0 L 2520.5 234.0 L 2550.5 198.0 " fill="none" id="make-me-a-hanzi-animation-17" stroke-dasharray="281 562" stroke-linecap="round"></path>

      <clipPath id="make-me-a-hanzi-clip-18">
      <path d="M 2549.5 -45.0 Q 2567.5 -66.0 2582.5 -69.0 L 2584.5 -69.0 Q 2593.5 -69.0 2599.5 -61.0 Q 2604.5 -53.0 2604.5 -40.0 Q 2604.5 -24.0 2598.5 -2.0 Q 2590.5 23.0 2574.5 38.0 Q 2552.5 58.0 2501.5 82.0 Q 2442.5 111.0 2411.5 121.0 Q 2408.5 122.0 2406.5 122.0 Q 2400.5 122.0 2400.5 114.0 Q 2401.5 99.0 2411.5 90.0 Q 2474.5 34.0 2549.5 -45.0 Z" fill="lightgray"></path>
      </clipPath>
      <path clip-path="url(#make-me-a-hanzi-clip-18)" d="M 2407.5 115.0 L 2551.5 8.0 L 2584.5 -51.0 " fill="none" id="make-me-a-hanzi-animation-18" stroke-dasharray="375 750" stroke-linecap="round"></path>

      <clipPath id="make-me-a-hanzi-clip-19">
      <path d="M 3563.5 547.0 L 3661.5 557.0 L 3788.5 567.0 Q 3845.5 571.0 3861.5 573.0 L 3949.5 575.0 L 3980.5 577.0 Q 3994.5 580.0 3994.5 590.0 Q 3985.5 612.0 3948.5 625.0 Q 3912.5 637.0 3902.5 638.0 Q 3893.5 638.0 3873.5 633.0 L 3834.5 625.0 Q 3821.5 621.0 3785.5 618.0 L 3578.5 590.0 L 3505.5 579.0 L 3295.5 553.0 Q 3283.5 551.0 3253.5 549.0 Q 3223.5 546.0 3221.5 542.0 Q 3215.5 530.0 3241.5 516.0 Q 3275.5 501.0 3289.5 502.0 Q 3303.5 503.0 3330.5 509.0 Q 3357.5 515.0 3369.5 517.0 L 3492.5 538.0 L 3563.5 547.0 Z" fill="lightgray"></path>
      </clipPath>
      <path clip-path="url(#make-me-a-hanzi-clip-19)" d="M 3226.5 538.0 L 3292.5 527.0 L 3618.5 575.0 L 3901.5 606.0 L 3982.5 590.0 " fill="none" id="make-me-a-hanzi-animation-19" stroke-dasharray="892 1784" stroke-linecap="round"></path>

      <clipPath id="make-me-a-hanzi-clip-20">
      <path d="M 3489.5 400.0 L 3517.5 450.0 Q 3526.5 467.0 3540.5 497.0 L 3563.5 547.0 L 3578.5 590.0 L 3606.5 670.0 Q 3616.5 699.0 3621.5 706.0 L 3630.5 721.0 Q 3634.5 728.0 3634.5 734.0 Q 3634.5 740.0 3624.5 751.0 Q 3614.5 761.0 3606.5 765.0 L 3579.5 778.0 Q 3551.5 789.0 3540.5 778.0 Q 3537.5 774.0 3540.5 754.0 Q 3543.5 734.0 3542.5 727.0 Q 3542.5 719.0 3540.5 702.0 Q 3538.5 684.0 3537.5 681.0 L 3533.5 665.0 Q 3531.5 652.0 3517.5 611.0 L 3505.5 579.0 L 3492.5 538.0 L 3479.5 507.0 Q 3473.5 490.0 3451.5 449.0 Q 3430.5 406.0 3409.5 377.0 Q 3357.5 307.0 3303.5 257.0 L 3204.5 173.0 L 3187.5 161.0 Q 3173.5 150.0 3175.5 148.0 L 3180.5 144.0 Q 3181.5 143.0 3191.5 145.0 L 3208.5 151.0 Q 3227.5 157.0 3257.5 174.0 Q 3386.5 246.0 3461.5 360.0 L 3489.5 400.0 Z" fill="lightgray"></path>
      </clipPath>
      <path clip-path="url(#make-me-a-hanzi-clip-20)" d="M 3549.5 772.0 L 3585.5 728.0 L 3555.5 621.0 L 3521.5 528.0 L 3463.5 411.0 L 3401.5 322.0 L 3351.5 269.0 L 3269.5 202.0 L 3179.5 148.0 " fill="none" id="make-me-a-hanzi-animation-20" stroke-dasharray="918 1836" stroke-linecap="round"></path>

      <clipPath id="make-me-a-hanzi-clip-21">
      <path d="M 3461.5 360.0 L 3469.5 341.0 L 3473.5 279.0 Q 3475.5 230.0 3475.5 181.0 Q 3475.5 131.0 3463.5 61.0 Q 3458.5 36.0 3449.5 14.0 Q 3441.5 -9.0 3441.5 -13.0 Q 3443.5 -15.0 3443.5 -28.0 Q 3446.5 -42.0 3450.5 -49.0 Q 3453.5 -59.0 3462.5 -70.0 Q 3471.5 -81.0 3480.5 -72.0 Q 3489.5 -63.0 3490.5 -60.0 L 3496.5 -52.0 Q 3501.5 -47.0 3503.5 -35.0 L 3507.5 -21.0 L 3514.5 22.0 L 3522.5 121.0 L 3525.5 151.0 Q 3526.5 224.0 3527.5 245.0 L 3528.5 279.0 Q 3529.5 365.0 3526.5 366.0 C 3518.5 436.0 3434.5 423.0 3461.5 360.0 Z" fill="lightgray"></path>
      </clipPath>
      <path clip-path="url(#make-me-a-hanzi-clip-21)" d="M 3490.5 392.0 L 3499.5 335.0 L 3501.5 184.0 L 3494.5 88.0 L 3474.5 -19.0 L 3472.5 -65.0 " fill="none" id="make-me-a-hanzi-animation-21" stroke-dasharray="588 1176" stroke-linecap="round"></path>

      <clipPath id="make-me-a-hanzi-clip-22">
      <path d="M 3778.5 280.0 L 3778.5 175.0 L 3777.5 152.0 L 3774.5 59.0 Q 3772.5 23.0 3765.5 8.0 Q 3759.5 -8.0 3746.5 -13.0 Q 3741.5 -16.0 3725.5 -14.0 Q 3711.5 -12.0 3662.5 -1.0 Q 3653.5 1.0 3652.5 -5.0 Q 3650.5 -11.0 3662.5 -20.0 L 3689.5 -39.0 L 3732.5 -84.0 Q 3756.5 -109.0 3764.5 -111.0 Q 3788.5 -113.0 3813.5 -72.0 Q 3839.5 -31.0 3838.5 24.0 Q 3838.5 53.0 3834.5 152.0 Q 3831.5 250.0 3832.5 301.0 Q 3834.5 351.0 3847.5 374.0 Q 3861.5 397.0 3860.5 405.0 Q 3859.5 412.0 3848.5 419.0 Q 3838.5 428.0 3812.5 441.0 Q 3786.5 453.0 3779.5 453.0 Q 3772.5 453.0 3752.5 446.0 Q 3732.5 439.0 3717.5 436.0 Q 3703.5 432.0 3563.5 409.0 L 3489.5 400.0 C 3459.5 396.0 3497.5 360.0 3526.5 366.0 L 3675.5 394.0 Q 3693.5 397.0 3746.5 402.0 Q 3771.5 404.0 3774.5 388.0 L 3777.5 362.0 L 3779.5 303.0 L 3778.5 280.0 Z" fill="lightgray"></path>
      </clipPath>
      <path clip-path="url(#make-me-a-hanzi-clip-22)" d="M 3497.5 399.0 L 3532.5 386.0 L 3778.5 425.0 L 3813.5 395.0 L 3805.5 296.0 L 3805.5 35.0 L 3791.5 -28.0 L 3769.5 -54.0 L 3755.5 -52.0 L 3659.5 -7.0 " fill="none" id="make-me-a-hanzi-animation-22" stroke-dasharray="1040 2080" stroke-linecap="round"></path>

      <clipPath id="make-me-a-hanzi-clip-23">
      <path d="M 3527.5 245.0 L 3549.5 243.0 Q 3564.5 241.0 3575.5 243.0 Q 3587.5 244.0 3674.5 259.0 Q 3761.5 274.0 3778.5 280.0 C 3807.5 288.0 3808.5 297.0 3779.5 303.0 L 3744.5 310.0 Q 3732.5 313.0 3711.5 311.0 Q 3587.5 288.0 3528.5 279.0 C 3498.5 274.0 3497.5 248.0 3527.5 245.0 Z" fill="lightgray"></path>
      </clipPath>
      <path clip-path="url(#make-me-a-hanzi-clip-23)" d="M 3533.5 250.0 L 3545.5 261.0 L 3719.5 290.0 L 3764.5 291.0 L 3772.5 298.0 " fill="none" id="make-me-a-hanzi-animation-23" stroke-dasharray="376 752" stroke-linecap="round"></path>

      <clipPath id="make-me-a-hanzi-clip-24">
      <path d="M 3522.5 121.0 L 3533.5 119.0 Q 3545.5 116.0 3553.5 117.0 Q 3561.5 117.0 3777.5 152.0 C 3807.5 157.0 3806.5 164.0 3778.5 175.0 Q 3739.5 192.0 3710.5 188.0 Q 3700.5 188.0 3644.5 176.0 Q 3588.5 163.0 3525.5 151.0 C 3496.5 145.0 3492.5 126.0 3522.5 121.0 Z" fill="lightgray"></path>
      </clipPath>
      <path clip-path="url(#make-me-a-hanzi-clip-24)" d="M 3529.5 128.0 L 3542.5 135.0 L 3659.5 157.0 L 3717.5 166.0 L 3759.5 163.0 L 3767.5 170.0 " fill="none" id="make-me-a-hanzi-animation-24" stroke-dasharray="373 746" stroke-linecap="round"></path>

</g>
</svg>
